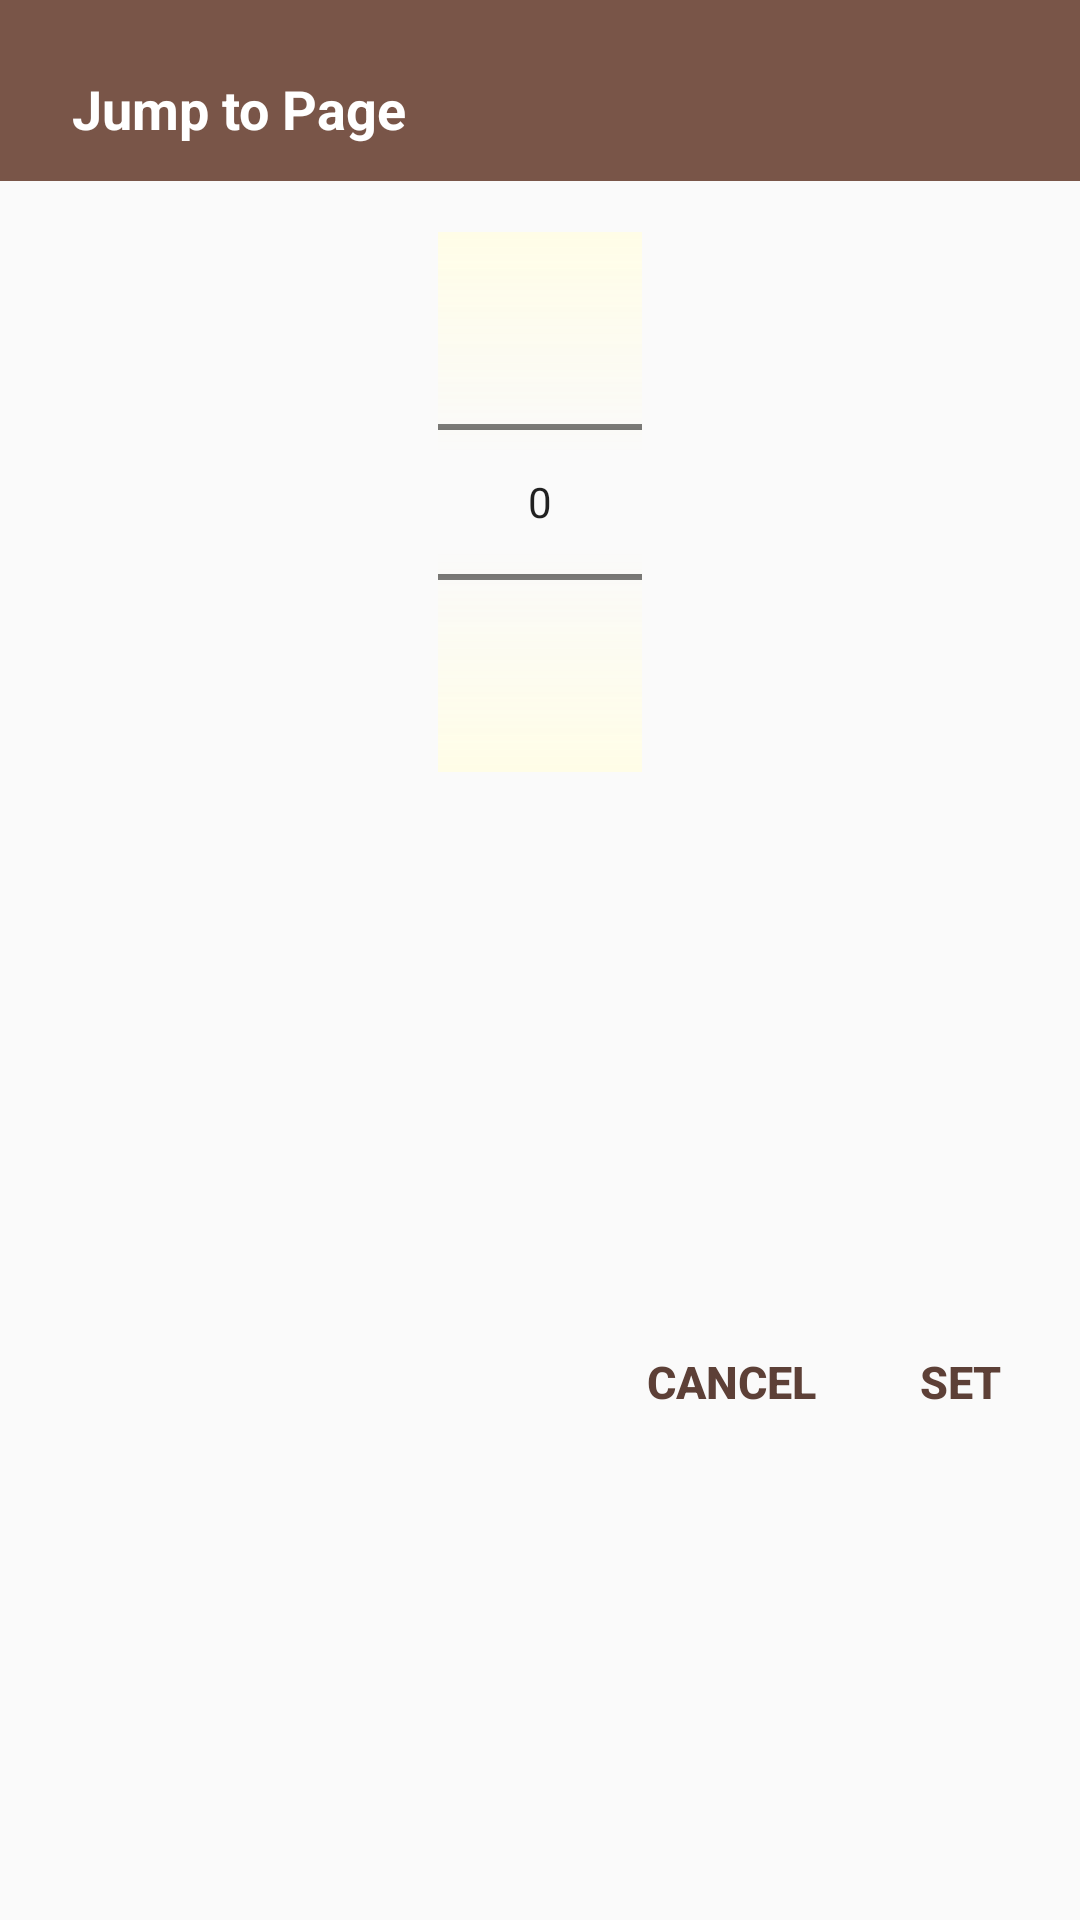

Android layout source for this screen:
<!-- AndroidManifest.xml: application theme AppTheme -->
<!-- res/layout/page_number_picker_dialog.xml -->
<?xml version="1.0" encoding="utf-8"?>
<androidx.constraintlayout.widget.ConstraintLayout xmlns:android="http://schemas.android.com/apk/res/android"
    xmlns:app="http://schemas.android.com/apk/res-auto"
    xmlns:tools="http://schemas.android.com/tools"
    android:layout_width="match_parent"
    android:layout_height="wrap_content"
    android:background="@drawable/dialogs_background">

    <TextView
        android:id="@+id/page_number_picker_title_text_id"
        style="@style/ConstraintTopCenterHorizontalStyle"
        android:layout_width="@dimen/match_constraint_0dp"
        android:layout_height="wrap_content"
        android:background="@color/colorPrimary"
        android:paddingBottom="@dimen/page_number_picker_title_text_padding_bottom"
        android:paddingEnd="@dimen/material_dialog_padding"
        android:paddingLeft="@dimen/material_dialog_padding"
        android:paddingRight="@dimen/material_dialog_padding"
        android:paddingStart="@dimen/material_dialog_padding"
        android:paddingTop="@dimen/material_dialog_padding"
        android:text="@string/page_number_picker_title_text"
        android:textAppearance="?android:textAppearanceMedium"
        android:textColor="@android:color/white"
        android:textStyle="bold"
        tools:ignore="MissingConstraints" />

    <NumberPicker
        android:id="@+id/page_number_picker_id"
        style="@style/ConstraintCenterHorizontalStyle"
        android:layout_width="wrap_content"
        android:layout_height="wrap_content"
        android:layout_marginEnd="@dimen/material_dialog_padding"
        android:layout_marginLeft="@dimen/material_dialog_padding"
        android:layout_marginRight="@dimen/material_dialog_padding"
        android:layout_marginStart="@dimen/material_dialog_padding"
        android:layout_marginTop="@dimen/page_number_picker_margin_top"
        android:minWidth="@dimen/number_picker_min_width"
        android:solidColor="@color/paginationNumberPickerColorYellow50"
        app:layout_constraintTop_toBottomOf="@id/page_number_picker_title_text_id"
        tools:ignore="MissingConstraints" />

    <Button
        android:id="@+id/page_number_picker_cancel_btn_id"
        style="@style/PaginationNumberPickerButtonsStyle"
        android:layout_marginEnd="@dimen/page_number_picker_cancel_btn_margin_right"
        android:layout_marginRight="@dimen/page_number_picker_cancel_btn_margin_right"
        android:text="@string/page_number_picker_cancel_button_text"
        app:layout_constraintBottom_toBottomOf="parent"
        app:layout_constraintEnd_toStartOf="@+id/page_number_picker_set_btn_id"
        app:layout_constraintHorizontal_bias="1"
        app:layout_constraintHorizontal_chainStyle="packed"
        app:layout_constraintLeft_toLeftOf="parent"
        app:layout_constraintRight_toLeftOf="@+id/page_number_picker_set_btn_id"
        app:layout_constraintStart_toStartOf="parent"
        app:layout_constraintTop_toBottomOf="@id/page_number_picker_id" />

    <Button
        android:id="@+id/page_number_picker_set_btn_id"
        style="@style/PaginationNumberPickerButtonsStyle"
        android:layout_marginEnd="@dimen/page_number_picker_set_btn_margin_right"
        android:layout_marginLeft="@dimen/page_number_picker_set_btn_margin_left"
        android:layout_marginRight="@dimen/page_number_picker_set_btn_margin_right"
        android:layout_marginStart="@dimen/page_number_picker_set_btn_margin_left"
        android:text="@string/page_number_picker_set_button_text"
        app:layout_constraintBottom_toBottomOf="parent"
        app:layout_constraintEnd_toEndOf="parent"
        app:layout_constraintLeft_toRightOf="@id/page_number_picker_cancel_btn_id"
        app:layout_constraintRight_toRightOf="parent"
        app:layout_constraintStart_toEndOf="@id/page_number_picker_cancel_btn_id"
        app:layout_constraintTop_toBottomOf="@id/page_number_picker_id" />

</androidx.constraintlayout.widget.ConstraintLayout>
<!-- resources referenced by this layout -->
<resources>
  <color name="colorPrimary">#795548</color>
  <color name="paginationNumberPickerColorYellow50">#fffde7</color>
  <dimen name="match_constraint_0dp">0dp</dimen>
  <dimen name="material_dialog_padding">24dp</dimen>
  <dimen name="number_picker_min_width">68dp</dimen>
  <dimen name="page_number_picker_cancel_btn_margin_right">4dp</dimen>
  <dimen name="page_number_picker_margin_top">17dp</dimen>
  <dimen name="page_number_picker_set_btn_margin_left">4dp</dimen>
  <dimen name="page_number_picker_set_btn_margin_right">8dp</dimen>
  <dimen name="page_number_picker_title_text_padding_bottom">12dp</dimen>
  <string name="page_number_picker_cancel_button_text">Cancel</string>
  <string name="page_number_picker_set_button_text">Set</string>
  <string name="page_number_picker_title_text">Jump to Page</string>
  <style name="ConstraintCenterHorizontalStyle">
          <item name="layout_constraintLeft_toLeftOf">parent</item>
          <item name="layout_constraintStart_toStartOf">parent</item>
          <item name="layout_constraintEnd_toEndOf">parent</item>
          <item name="layout_constraintRight_toRightOf">parent</item>
      </style>
  <style name="ConstraintTopCenterHorizontalStyle" parent="ConstraintCenterHorizontalStyle">
          <item name="layout_constraintTop_toTopOf">parent</item>
      </style>
  <style name="PaginationNumberPickerButtonsStyle">
          <item name="android:textColor">@color/colorPrimaryDark</item>
          <item name="android:textSize">@dimen/page_number_picker_button_text_size</item>
          <item name="android:textStyle">bold</item>
          <item name="android:layout_width">wrap_content</item>
          <item name="android:layout_height">@dimen/page_number_picker_buttons_height</item>
          <item name="android:background">@android:color/transparent</item>
          <item name="android:layout_marginTop">@dimen/page_number_picker_buttons_margin_top</item>
          <item name="android:layout_marginBottom">@dimen/page_number_picker_buttons_margin_bottom
          </item>
          <item name="android:paddingLeft">@dimen/page_number_picker_buttons_content_padding</item>
          <item name="android:paddingRight">@dimen/page_number_picker_buttons_content_padding</item>
          <item name="android:minWidth">@dimen/page_number_picker_buttons_min_width</item>
      </style>
  <style name="AppTheme" parent="Theme.AppCompat.Light.DarkActionBar">
          
          <item name="colorPrimary">@color/colorPrimary</item>
          <item name="colorPrimaryDark">@color/colorPrimaryDark</item>
          <item name="colorAccent">@color/colorAccent</item>
          <item name="preferenceTheme">@style/PreferenceThemeOverlay.v14.Material</item>
          <item name="alertDialogTheme">@style/AppTheme.AlertDialog</item>
          
          <item name="android:windowContentOverlay">@null</item>
          
          <item name="actionBarStyle">@style/AppBarStyle</item>
      </style>
  <color name="colorPrimaryDark">#5d4037</color>
  <dimen name="page_number_picker_button_text_size">15sp</dimen>
  <dimen name="page_number_picker_buttons_height">36dp</dimen>
  <dimen name="page_number_picker_buttons_margin_top">32dp</dimen>
  <dimen name="page_number_picker_buttons_margin_bottom">8dp</dimen>
  <dimen name="page_number_picker_buttons_content_padding">8dp</dimen>
  <dimen name="page_number_picker_buttons_min_width">64dp</dimen>
  <color name="colorAccent">#ffab40</color>
  <style name="AppTheme.AlertDialog" parent="Theme.AppCompat.Light.Dialog.Alert">
          <item name="colorAccent">@color/colorAccent</item>
      </style>
  <style name="AppBarStyle" parent="Widget.AppCompat.Light.ActionBar.Solid.Inverse">
          
          <item name="elevation">0dp</item>
      </style>
</resources>
